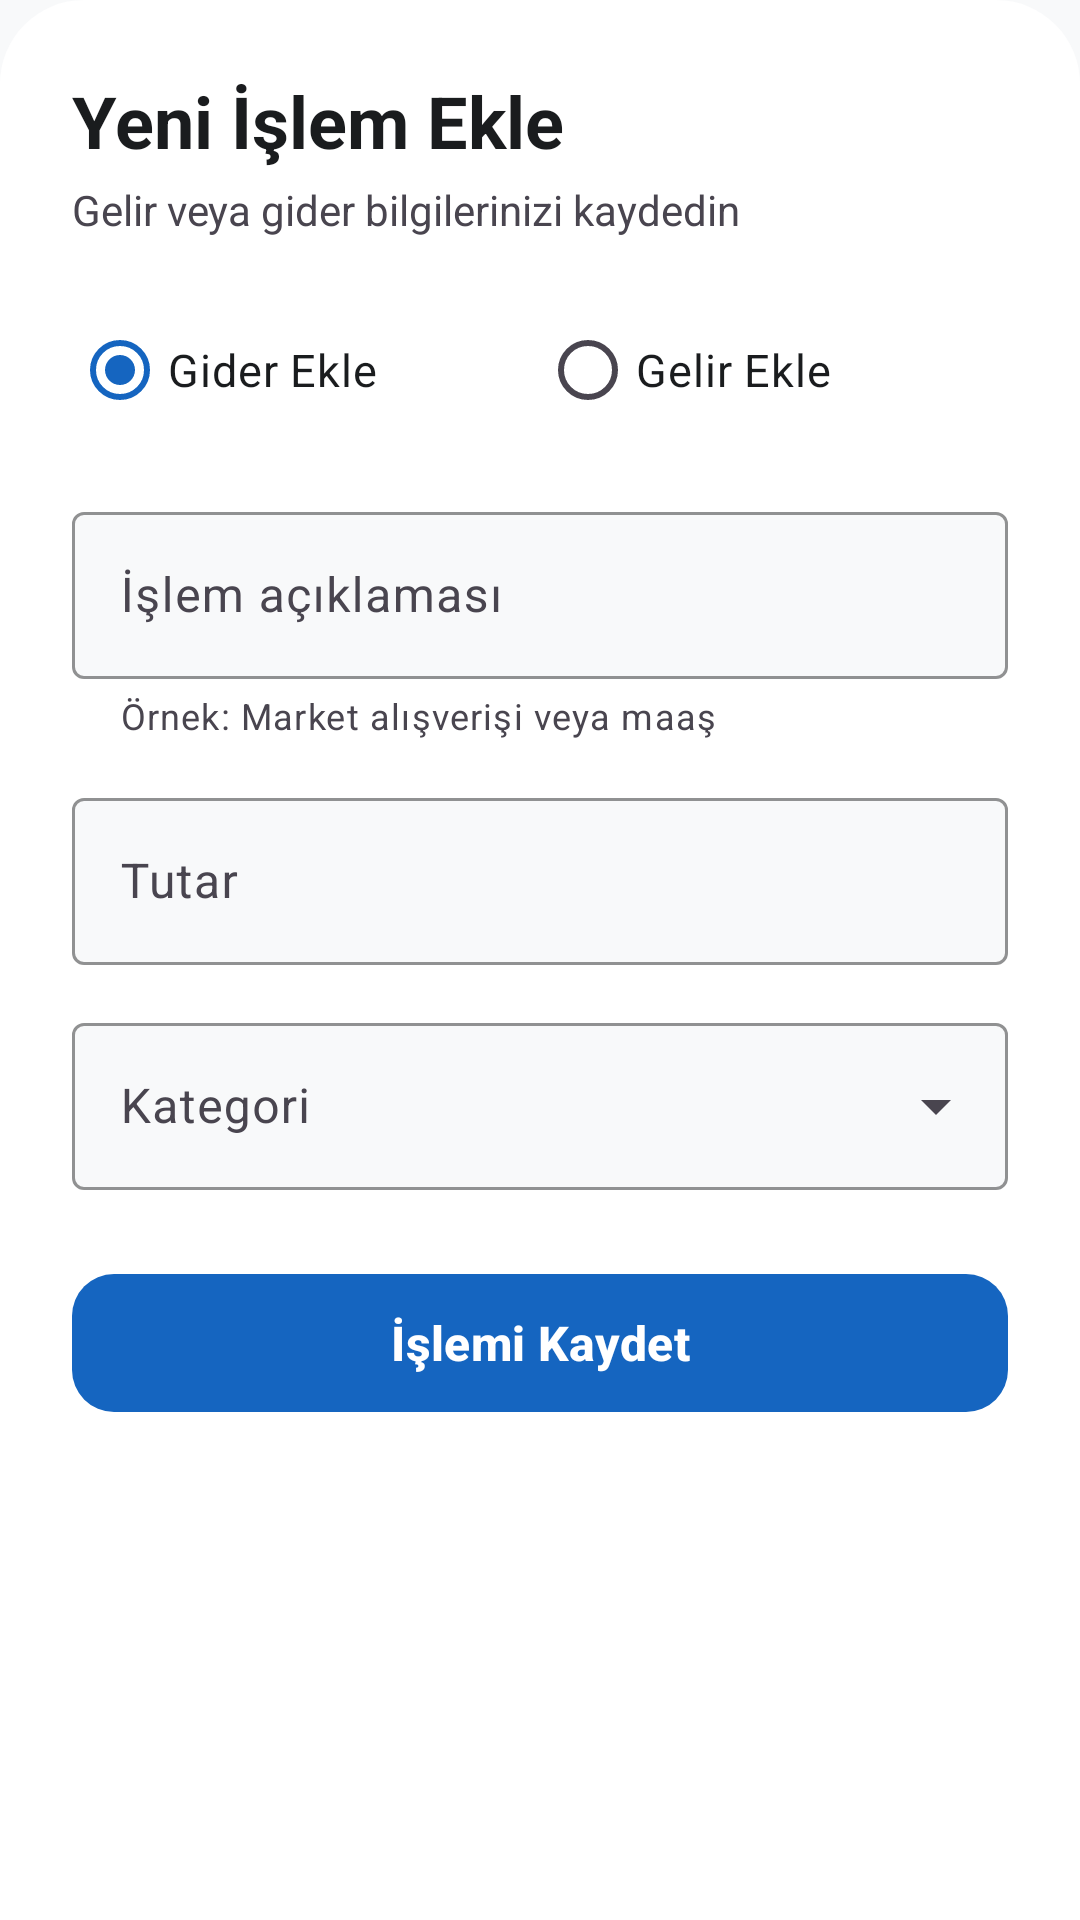

Write the Android layout XML for this screen, with the resource values it uses.
<!-- AndroidManifest.xml: application theme Theme.DigitalWallet -->
<!-- res/layout/bottom_sheet_add_expense.xml -->
<?xml version="1.0" encoding="utf-8"?>
<androidx.core.widget.NestedScrollView
    xmlns:android="http://schemas.android.com/apk/res/android"
    xmlns:app="http://schemas.android.com/apk/res-auto"
    xmlns:tools="http://schemas.android.com/tools"
    android:layout_width="match_parent"
    android:layout_height="wrap_content"
    android:background="@drawable/bg_bottom_sheet_surface"
    android:fillViewport="true"
    android:overScrollMode="never">

    <LinearLayout
        android:layout_width="match_parent"
        android:layout_height="wrap_content"
        android:orientation="vertical"
        android:paddingStart="24dp"
        android:paddingTop="24dp"
        android:paddingEnd="24dp"
        android:paddingBottom="32dp">

        
        <TextView
            android:id="@+id/tvAddTransactionTitle"
            android:layout_width="wrap_content"
            android:layout_height="wrap_content"
            android:text="Yeni İşlem Ekle"
            android:textColor="?attr/colorOnSurface"
            android:textSize="24sp"
            android:textStyle="bold" />

        
        <TextView
            android:layout_width="wrap_content"
            android:layout_height="wrap_content"
            android:layout_marginTop="4dp"
            android:layout_marginBottom="20dp"
            android:text="Gelir veya gider bilgilerinizi kaydedin"
            android:textColor="?attr/colorOnSurfaceVariant"
            android:textSize="14sp" />

        
        <RadioGroup
            android:id="@+id/rgTransactionType"
            android:layout_width="match_parent"
            android:layout_height="wrap_content"
            android:layout_marginBottom="18dp"
            android:checkedButton="@id/rbExpense"
            android:orientation="horizontal">

            <RadioButton
                android:id="@+id/rbExpense"
                android:layout_width="0dp"
                android:layout_height="wrap_content"
                android:layout_weight="1"
                android:buttonTint="?attr/colorError"
                android:paddingTop="8dp"
                android:paddingBottom="8dp"
                android:text="Gider Ekle"
                android:textColor="?attr/colorOnSurface"
                android:textSize="15sp" />

            <RadioButton
                android:id="@+id/rbIncome"
                android:layout_width="0dp"
                android:layout_height="wrap_content"
                android:layout_weight="1"
                android:buttonTint="?attr/colorPrimary"
                android:paddingTop="8dp"
                android:paddingBottom="8dp"
                android:text="Gelir Ekle"
                android:textColor="?attr/colorOnSurface"
                android:textSize="15sp" />

        </RadioGroup>

        
        <com.google.android.material.textfield.TextInputLayout
            android:id="@+id/layoutExpenseTitle"
            style="@style/Widget.Material3.TextInputLayout.OutlinedBox"
            android:layout_width="match_parent"
            android:layout_height="wrap_content"
            android:hint="İşlem açıklaması"
            app:boxBackgroundColor="?attr/colorSurface"
            app:boxStrokeColor="?attr/colorPrimary"
            app:helperText="Örnek: Market alışverişi veya maaş">

            <com.google.android.material.textfield.TextInputEditText
                android:id="@+id/etExpenseTitle"
                android:layout_width="match_parent"
                android:layout_height="wrap_content"
                android:imeOptions="actionNext"
                android:inputType="textCapSentences"
                android:maxLength="50"
                android:maxLines="1"
                android:textColor="?attr/colorOnSurface"
                android:textColorHint="?attr/colorOnSurfaceVariant"
                android:textSize="16sp" />

        </com.google.android.material.textfield.TextInputLayout>

        
        <com.google.android.material.textfield.TextInputLayout
            android:id="@+id/layoutExpenseAmount"
            style="@style/Widget.Material3.TextInputLayout.OutlinedBox"
            android:layout_width="match_parent"
            android:layout_height="wrap_content"
            android:layout_marginTop="14dp"
            android:hint="Tutar"
            app:boxBackgroundColor="?attr/colorSurface"
            app:boxStrokeColor="?attr/colorPrimary"
            app:endIconMode="clear_text"
            app:prefixText="₺ ">

            <com.google.android.material.textfield.TextInputEditText
                android:id="@+id/etExpenseAmount"
                android:layout_width="match_parent"
                android:layout_height="wrap_content"
                android:digits="0123456789.,"
                android:imeOptions="actionDone"
                android:inputType="numberDecimal"
                android:maxLength="14"
                android:maxLines="1"
                android:textColor="?attr/colorOnSurface"
                android:textColorHint="?attr/colorOnSurfaceVariant"
                android:textSize="16sp" />

        </com.google.android.material.textfield.TextInputLayout>

        
        <com.google.android.material.textfield.TextInputLayout
            android:id="@+id/layoutCategory"
            style="@style/Widget.Material3.TextInputLayout.OutlinedBox.ExposedDropdownMenu"
            android:layout_width="match_parent"
            android:layout_height="wrap_content"
            android:layout_marginTop="14dp"
            android:hint="Kategori"
            app:boxBackgroundColor="?attr/colorSurface"
            app:boxStrokeColor="?attr/colorPrimary"
            app:endIconMode="dropdown_menu">

            <com.google.android.material.textfield.MaterialAutoCompleteTextView
                android:id="@+id/etCategory"
                android:layout_width="match_parent"
                android:layout_height="wrap_content"
                android:cursorVisible="false"
                android:dropDownHeight="220dp"
                android:importantForAutofill="no"
                android:inputType="none"
                android:maxLines="1"
                android:textColor="?attr/colorOnSurface"
                android:textSize="16sp"
                tools:text="Market" />

        </com.google.android.material.textfield.TextInputLayout>

        
        <com.google.android.material.button.MaterialButton
            android:id="@+id/btnSaveExpense"
            android:layout_width="match_parent"
            android:layout_height="54dp"
            android:layout_marginTop="24dp"
            android:minHeight="54dp"
            android:text="İşlemi Kaydet"
            android:textAllCaps="false"
            android:textColor="?attr/colorOnPrimary"
            android:textSize="16sp"
            android:textStyle="bold"
            app:backgroundTint="?attr/colorPrimary"
            app:cornerRadius="14dp"
            app:icon="@drawable/ic_save"
            app:iconGravity="textStart"
            app:iconTint="?attr/colorOnPrimary" />

    </LinearLayout>

</androidx.core.widget.NestedScrollView>
<!-- resources referenced by this layout -->
<resources>
  <!-- drawable bg_bottom_sheet_surface (drawable) -->
  <?xml version="1.0" encoding="utf-8"?>
  <shape xmlns:android="http://schemas.android.com/apk/res/android"
      android:shape="rectangle">
  
      <solid android:color="@color/surface_sheet" />
  
      <corners
          android:topLeftRadius="28dp"
          android:topRightRadius="28dp" />
  
  </shape>
  <style name="Theme.DigitalWallet" parent="Base.Theme.DigitalWallet" />
  <color name="surface_sheet">#FFFFFF</color>
  <style name="Base.Theme.DigitalWallet" parent="Theme.Material3.DayNight.NoActionBar">
  
          <item name="colorPrimary">#1565C0</item>
          <item name="colorOnPrimary">#FFFFFF</item>
  
          <item name="colorSecondary">#00897B</item>
          <item name="colorOnSecondary">#FFFFFF</item>
  
          <item name="colorSurface">@color/surface_main</item>
          <item name="colorOnSurface">#1A1C1E</item>
  
          <item name="colorSurfaceVariant">@color/surface_variant_soft</item>
          <item name="colorOnSurfaceVariant">#49454F</item>
  
          <item name="android:colorBackground">@color/surface_main</item>
          <item name="colorOnBackground">#1A1C1E</item>
  
          <item name="colorError">#BA1A1A</item>
          <item name="colorOnError">#FFFFFF</item>
  
          <item name="android:statusBarColor">@color/surface_main</item>
          <item name="android:navigationBarColor">@color/surface_main</item>
          <item name="bottomSheetDialogTheme">
              @style/ThemeOverlay.VarlikCep.BottomSheet
          </item>
          <item name="materialAlertDialogTheme">
              @style/ThemeOverlay.VarlikCep.Dialog
          </item>
  
          <item name="android:windowLightStatusBar">true</item>
          <item name="android:windowActionModeOverlay">true</item>
  
      </style>
  <color name="surface_main">#F8F9FA</color>
  <color name="surface_variant_soft">#E7E9EC</color>
  <style name="ThemeOverlay.VarlikCep.BottomSheet" parent="ThemeOverlay.Material3.BottomSheetDialog">
  
          <item name="colorSurface">@color/surface_sheet</item>
  
      </style>
  <style name="ThemeOverlay.VarlikCep.Dialog" parent="ThemeOverlay.Material3.MaterialAlertDialog">
  
          <item name="colorSurface">@color/surface_dialog</item>
          <item name="android:colorBackground">@color/surface_dialog</item>
  
      </style>
  <color name="surface_dialog">#FCFCFD</color>
</resources>
